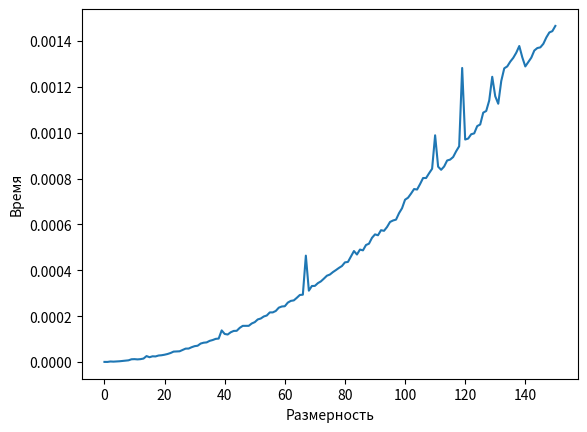

Write Python code to recreate this figure.
import numpy as np
import time
import matplotlib.pyplot as plt
def partition(arr, low, high):
    i = (low - 1)
    pivot = arr[high]

    for j in range(low, high):

        if arr[j] <= pivot:
            i = i + 1
            arr[i], arr[j] = arr[j], arr[i]

    arr[i + 1], arr[high] = arr[high], arr[i + 1]
    return (i + 1)

def quickSort(arr, low, high):
    if len(arr) == 1:
        return arr
    if low < high:
        pi = partition(arr, low, high)
        quickSort(arr, low, pi - 1)
        quickSort(arr, pi + 1, high)
M6=[]
n = 0
while n <=150:
    Z = np.random.random(n)
    k = 0.0
    for ii in range(5):
        start_time = time.time()
        quickSort(Z,0,len(Z)-1)
        k+=(time.time() - start_time)
    M6.append(k/5)
    n = n + 1
print(M6)
plt.xlabel("Размерность")
plt.ylabel("Время")
plt.plot(M6)
plt.show()